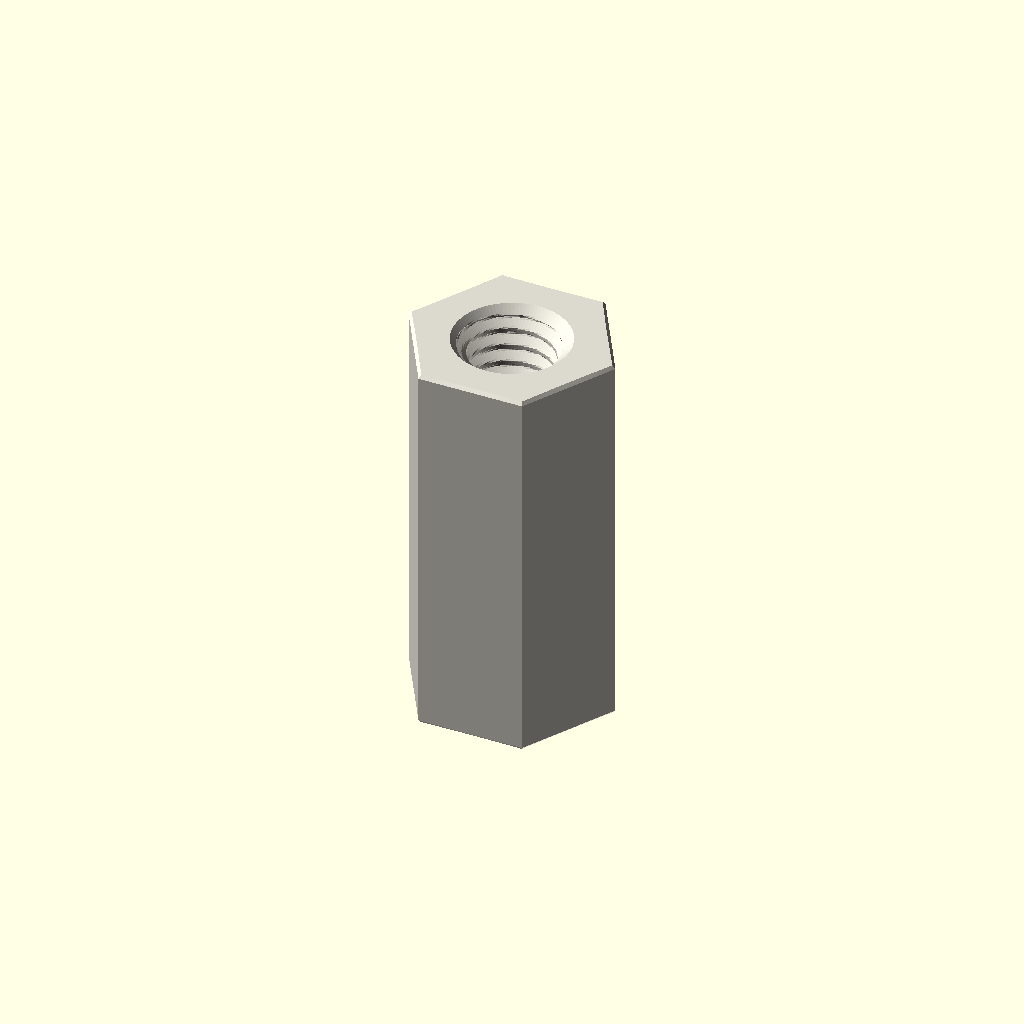
Cell 1 — every parameter at its default value.
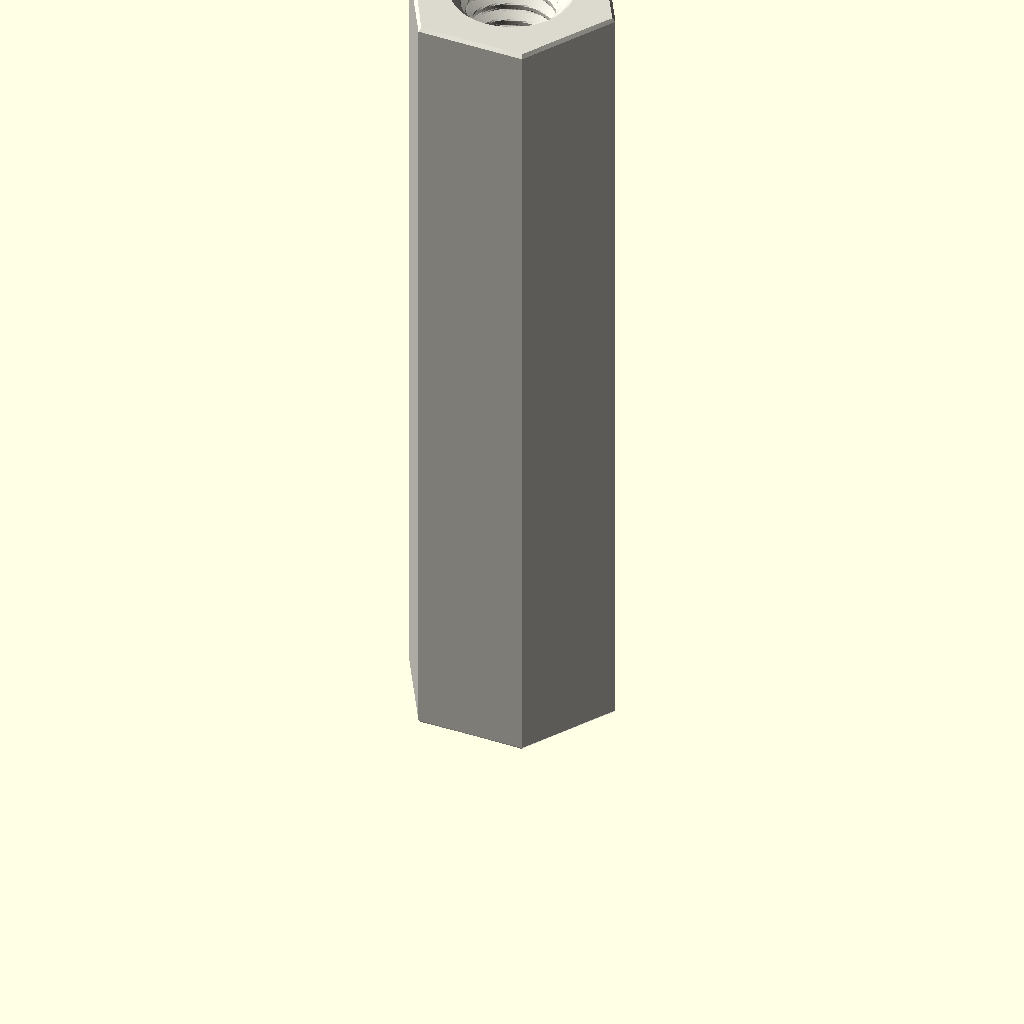
Cell 2: the same model with depth_mm = 30.
All cells are drawn from one camera (rotation 55°, 0°, 25°, orthographic, colour scheme Cornfield), so only the parameter changes between them.
Source of the model, parts/hardware_standoff_m4_tapped_to_tapped_hexagon_nylon_white_7_mm_across_flats_15_mm_depth/scad/working.scad:
// OOMP generic catalogue model; units: mm.
// Stud length is additional to body depth. Tapping depths are model assumptions.
variant = "full"; // [full, display]
family = "standoff";
connection_type = "tapped_to_tapped";
depth_mm = 15;
stud_length_mm = 0;
tapped_depth_mm = 15;
bore_mm = 3.2;
outer_diameter_mm = 7;
across_flats_mm = 7;
thread_nominal_diameter_mm = 4;
thread_pitch_mm = 0.7;
edge_chamfer_mm = 0.12;
mouth_chamfer_mm = 0.2;
angular_segments = 96;
samples_per_pitch = 16;

// Boundary travels up the outside, then down any tapped/plain bore.
// Equal-height rings at shoulders form the annular shoulder faces.
n = angular_segments;
threaded = family == "standoff";
has_stud = connection_type == "stud_to_tapped" || connection_type == "stud_to_stud";
two_studs = connection_type == "stud_to_stud";
through = !threaded || connection_type == "tapped_to_tapped";
pitch = thread_pitch_mm;
diameter = threaded ? thread_nominal_diameter_mm : bore_mm;
minor = diameter - 5*sqrt(3)*pitch/8;
transition = mouth_chamfer_mm + (threaded ? 5*sqrt(3)*pitch/16 : 0);
tip_chamfer = mouth_chamfer_mm + 17*sqrt(3)*pitch/48;
function sorted(v) = len(v)<=1 ? v : let(p=v[0])
    concat(sorted([for(x=v) if(x<p-1e-8) x]), [p], sorted([for(x=v) if(x>p+1e-8) x]));
function reverse(v) = [for(i=[len(v)-1:-1:0]) v[i]];
function theta(i) = i*360/n;
function fract(x) = x-floor(x);
function phase_distance(i,z) = abs(fract(z/pitch-theta(i)/360+0.5)-0.5);
function thread_r(i,z) = minor/2 + min(5*sqrt(3)*pitch/16,
    max(0,(phase_distance(i,z)-0.125)*pitch*sqrt(3)));
function stud_r(i,z,tip) = min(diameter/2 - (variant=="full" ?
    min(17*sqrt(3)*pitch/48,max(0,(phase_distance(i,z)-0.0625)*pitch*sqrt(3))) : 0),
    diameter/2-tip_chamfer+abs(z-tip));
function body_r(i,z) = (threaded ? across_flats_mm/2/cos(theta(i)%60-30) : outer_diameter_mm/2)
    - max(0,edge_chamfer_mm-min(z,depth_mm-z));
function bore_r(i,z) = max(threaded ? (variant=="full" ? thread_r(i,z) : minor/2) : diameter/2,
    diameter/2+mouth_chamfer_mm-(through ? min(z,depth_mm-z) : depth_mm-z));
function stud_z(a,b,tip) = let(count=variant=="full" ? ceil(stud_length_mm/pitch*samples_per_pitch) : 1)
    sorted(concat([for(i=[0:count]) a+(b-a)*i/count], [tip==a ? tip+tip_chamfer : tip-tip_chamfer]));
body_z = sorted([0,edge_chamfer_mm,depth_mm-edge_chamfer_mm,depth_mm]);
low = through ? 0 : depth_mm-tapped_depth_mm;
count = threaded && variant=="full" ? ceil((depth_mm-low)/pitch*samples_per_pitch) : 1;
bore_z = two_studs ? [] : reverse(sorted(concat(
    [for(i=[0:count]) low+(depth_mm-low)*i/count],
    [depth_mm-mouth_chamfer_mm,depth_mm-transition],
    through ? [mouth_chamfer_mm,transition] : [])));
// Ring descriptors: [height, kind, tip]. Kind: 0 body, 1 stud, 2 bore.
rings = concat(
    has_stud ? [for(z=stud_z(-stud_length_mm,0,-stud_length_mm)) [z,1,-stud_length_mm]] : [],
    [for(z=body_z) [z,0,0]],
    two_studs ? [for(z=stud_z(depth_mm,depth_mm+stud_length_mm,depth_mm+stud_length_mm)) [z,1,depth_mm+stud_length_mm]] : [],
    [for(z=bore_z) [z,2,0]]);
function radius(i,ring) = ring[1]==0 ? body_r(i,ring[0]) :
    ring[1]==1 ? stud_r(i,ring[0],ring[2]) : bore_r(i,ring[0]);
points = concat([for(ring=rings) for(i=[0:n-1])
    [radius(i,ring)*cos(theta(i)),radius(i,ring)*sin(theta(i)),ring[0]]],
    through ? [] : [[0,0,rings[0][0]],[0,0,rings[len(rings)-1][0]]]);
center = len(rings)*n;
last = (len(rings)-1)*n;
// OpenSCAD winding is opposite to STL winding.
faces = concat(
    [for(j=[0:len(rings)-(through ? 1 : 2)]) for(i=[0:n-1]) each
        let(a=j*n+i,b=j*n+(i+1)%n,c=((j+1)%len(rings))*n+(i+1)%n,d=((j+1)%len(rings))*n+i)
        [[a,c,b],[a,d,c]]],
    through ? [] : [for(i=[0:n-1]) each let(k=(i+1)%n)
        [[center,i,k],[center+1,last+k,last+i]]]);
assert(family=="spacer" || family=="standoff");
assert(!threaded || connection_type=="tapped_to_tapped" || has_stud);
assert(depth_mm>0 && diameter>0 && pitch>0);
assert(variant=="full" || variant=="display");
assert(n>=24 && n%12==0 && samples_per_pitch>=8);
assert(mouth_chamfer_mm>0 && mouth_chamfer_mm<depth_mm/2);
assert(edge_chamfer_mm>=0 && edge_chamfer_mm<depth_mm/2);
assert(diameter+4*max(mouth_chamfer_mm,edge_chamfer_mm) < (threaded ? across_flats_mm : outer_diameter_mm));
assert(!has_stud || stud_length_mm>2*mouth_chamfer_mm);
assert(!through || !threaded || 2*transition<depth_mm);
assert(connection_type!="stud_to_tapped" || (tapped_depth_mm>transition && tapped_depth_mm<depth_mm));
color([0.86,0.85,0.81]) polyhedron(points=points,faces=faces,convexity=20);
Customizer parameters (derived from the source; name, type, default, range or options):
variant: string, default "full", options "full", "display"
family: string, default "standoff"
connection_type: string, default "tapped_to_tapped"
depth_mm: number, default 15
stud_length_mm: number, default 0
tapped_depth_mm: number, default 15
bore_mm: number, default 3.2
outer_diameter_mm: number, default 7
across_flats_mm: number, default 7
thread_nominal_diameter_mm: number, default 4
thread_pitch_mm: number, default 0.7
edge_chamfer_mm: number, default 0.12
mouth_chamfer_mm: number, default 0.2
angular_segments: number, default 96
samples_per_pitch: number, default 16
